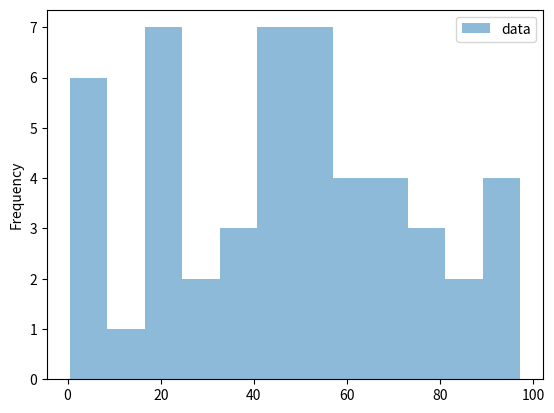

The script that saved this image:
import numpy as np
import matplotlib.pyplot as plt
import pandas as pd

rand_values = np.random.rand(50) * 100
df = pd.DataFrame({'data':rand_values })

fig = plt.figure(figsize=(6,8))

ax = df.plot.hist(bins=12, alpha=0.5)

plt.show()
